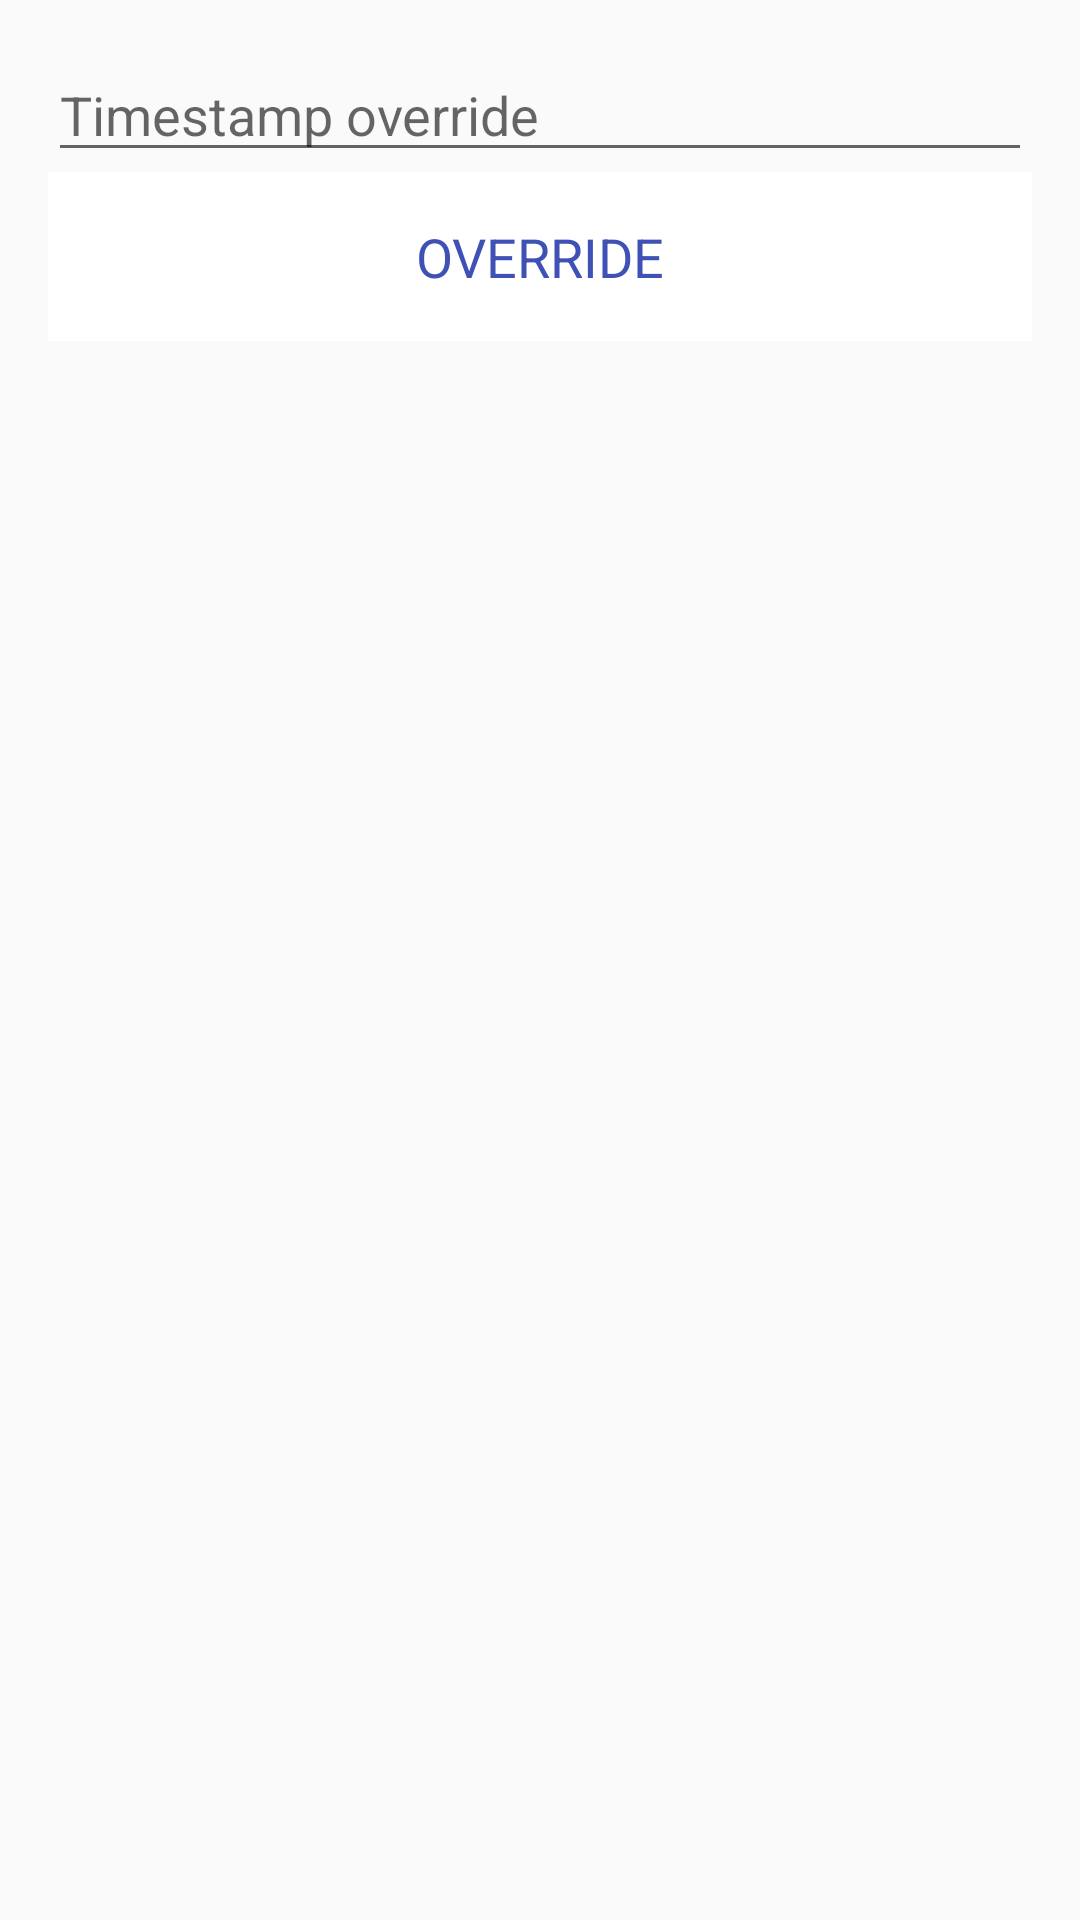

This screen was rendered from an Android layout file. Write that file and the resources it references.
<!-- AndroidManifest.xml: application theme AppTheme -->
<!-- res/layout/fragment_settings.xml -->
<?xml version="1.0" encoding="utf-8"?>
<LinearLayout xmlns:android="http://schemas.android.com/apk/res/android"
              android:layout_width="match_parent"
              android:layout_height="match_parent"
              android:orientation="vertical"
              android:padding="@dimen/Android_Design_rhythmThird">

    <EditText
        android:id="@+id/settings_timestamp_entry"
        android:layout_width="match_parent"
        android:layout_height="wrap_content"
        android:hint="@string/settings_timestamp_override"/>

    <Button
        android:id="@+id/settings_timestamp_entry_button"
        android:layout_width="match_parent"
        android:layout_height="wrap_content"
        android:layout_gravity="right"
        android:text="@string/settings_override"/>

</LinearLayout>
<!-- resources referenced by this layout -->
<resources>
  <dimen name="Android_Design_rhythmThird">16dp</dimen>
  <string name="settings_override">Override</string>
  <string name="settings_timestamp_override">Timestamp override</string>
  <style name="AppTheme" parent="Theme.AppCompat.Light.DarkActionBar">
          
          <item name="colorPrimary">@color/colorPrimary</item>
          <item name="colorPrimaryDark">@color/colorPrimaryDark</item>
          <item name="colorAccent">@color/colorAccent</item>
          <item name="android:buttonStyle">@style/Dry.Button.Borderless</item>
          <item name="android:textViewStyle">@style/Dry.TextView</item>
      </style>
  <color name="colorPrimary">#3F51B5</color>
  <color name="colorPrimaryDark">#303F9F</color>
  <color name="colorAccent">@android:color/white</color>
  <style name="Dry.Button.Borderless" parent="@android:style/Widget.Button">
          <item name="android:background">@drawable/background_button_borderless_selector</item>
          <item name="android:textSize">@dimen/textSizeNormal</item>
          <item name="android:textColor">@drawable/text_color_button_borderless_selector</item>
          <item name="android:textAllCaps">true</item>
          <item name="android:minHeight">@dimen/Android_Design_rhythm</item>
          <item name="android:layout_gravity">right</item>
          <item name="android:gravity">center</item>
          <item name="android:padding">@dimen/Android_Design_rhythmThird</item>
      </style>
  <style name="Dry.TextView" parent="@android:style/Widget.TextView">
          <item name="android:textSize">@dimen/textSizeNormal</item>
          <item name="android:textColor">@color/black</item>
      </style>
  <!-- drawable background_button_borderless_selector (drawable-xxhdpi) -->
  <?xml version="1.0" encoding="utf-8"?>
  <selector xmlns:android="http://schemas.android.com/apk/res/android">
      <item android:drawable="@drawable/background_button_borderless_hi" android:state_enabled="true" android:state_pressed="true"/>
      <item android:drawable="@drawable/background_button_borderless_lo"/>
  </selector>
  <dimen name="textSizeNormal">18sp</dimen>
  <!-- drawable text_color_button_borderless_selector (drawable-xxhdpi) -->
  <?xml version="1.0" encoding="utf-8"?>
  <selector xmlns:android="http://schemas.android.com/apk/res/android">
      <item android:color="@color/white" android:state_enabled="true" android:state_pressed="true"/>
      <item android:color="@color/colorPrimary"/>
  </selector>
  <dimen name="Android_Design_rhythm">48dp</dimen>
  <color name="black">@android:color/black</color>
  <!-- drawable background_button_borderless_hi (drawable-xxhdpi) -->
  <?xml version="1.0" encoding="utf-8"?>
  <shape xmlns:android="http://schemas.android.com/apk/res/android" android:shape="rectangle">
      <solid android:color="@color/colorPrimaryDark"/>
      <size android:height="@dimen/Android_Design_rhythm"/>
  </shape>
  <!-- drawable background_button_borderless_lo (drawable-xxhdpi) -->
  <?xml version="1.0" encoding="utf-8"?>
  <shape xmlns:android="http://schemas.android.com/apk/res/android" android:shape="rectangle" >
      <solid android:color="@color/white"/>
      <size android:height="@dimen/Android_Design_rhythm"/>
  </shape>
  <color name="white">@android:color/white</color>
</resources>
